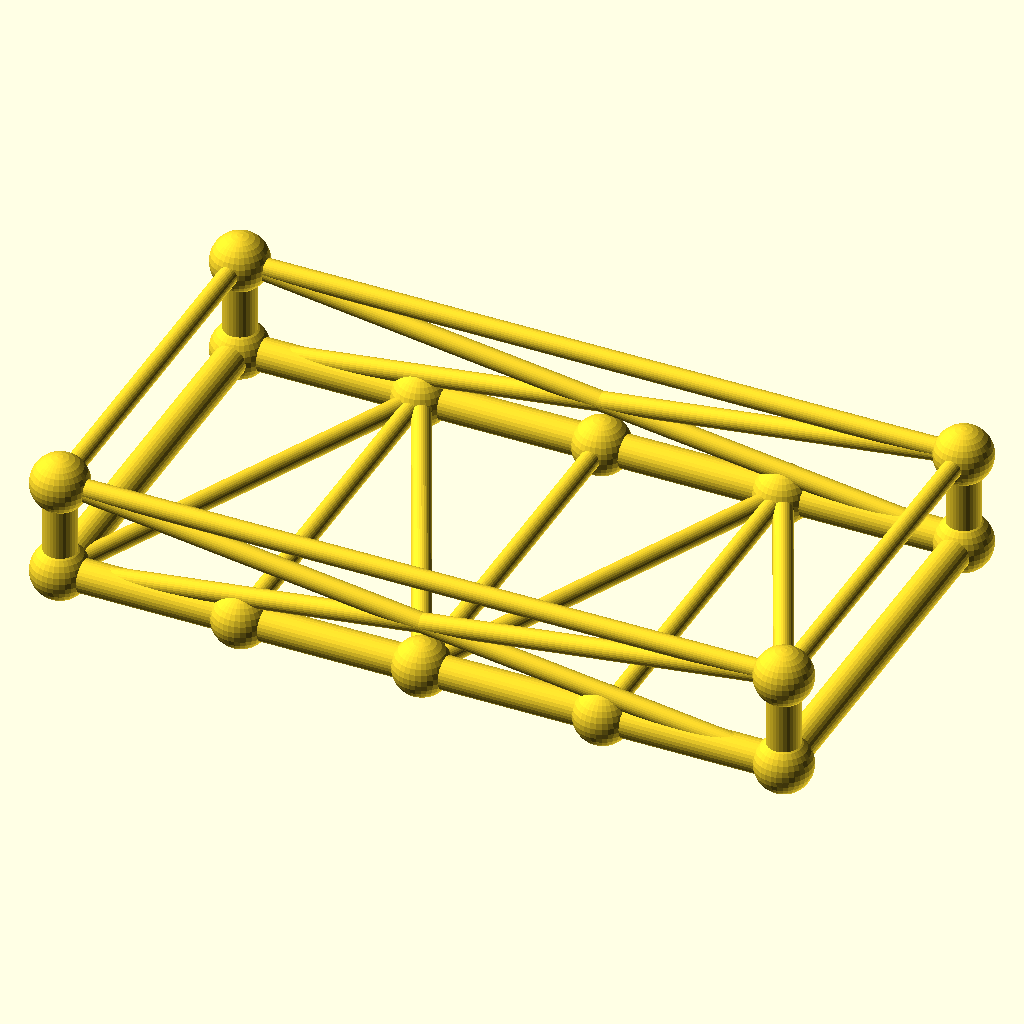
Cell 1 — every parameter at its default value.
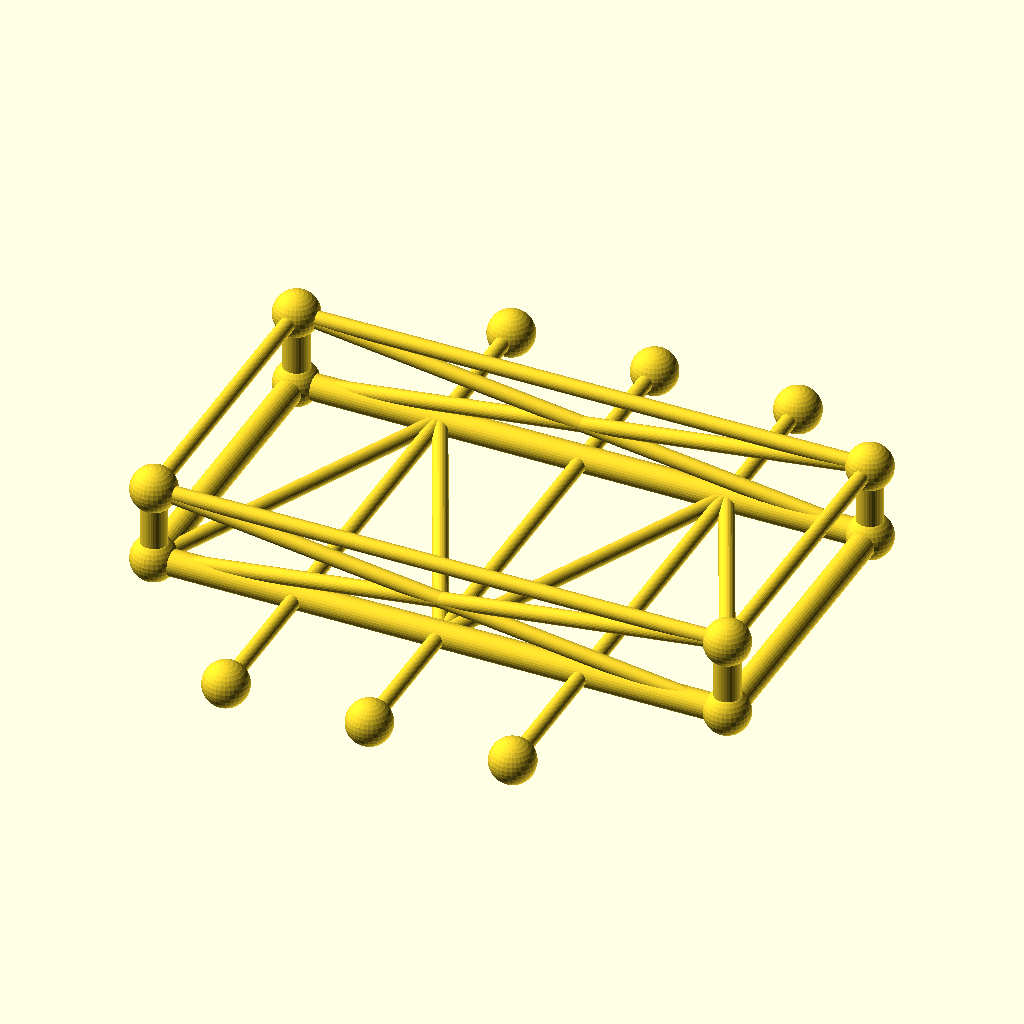
Cell 2: frame_w = 160 (everything else at default).
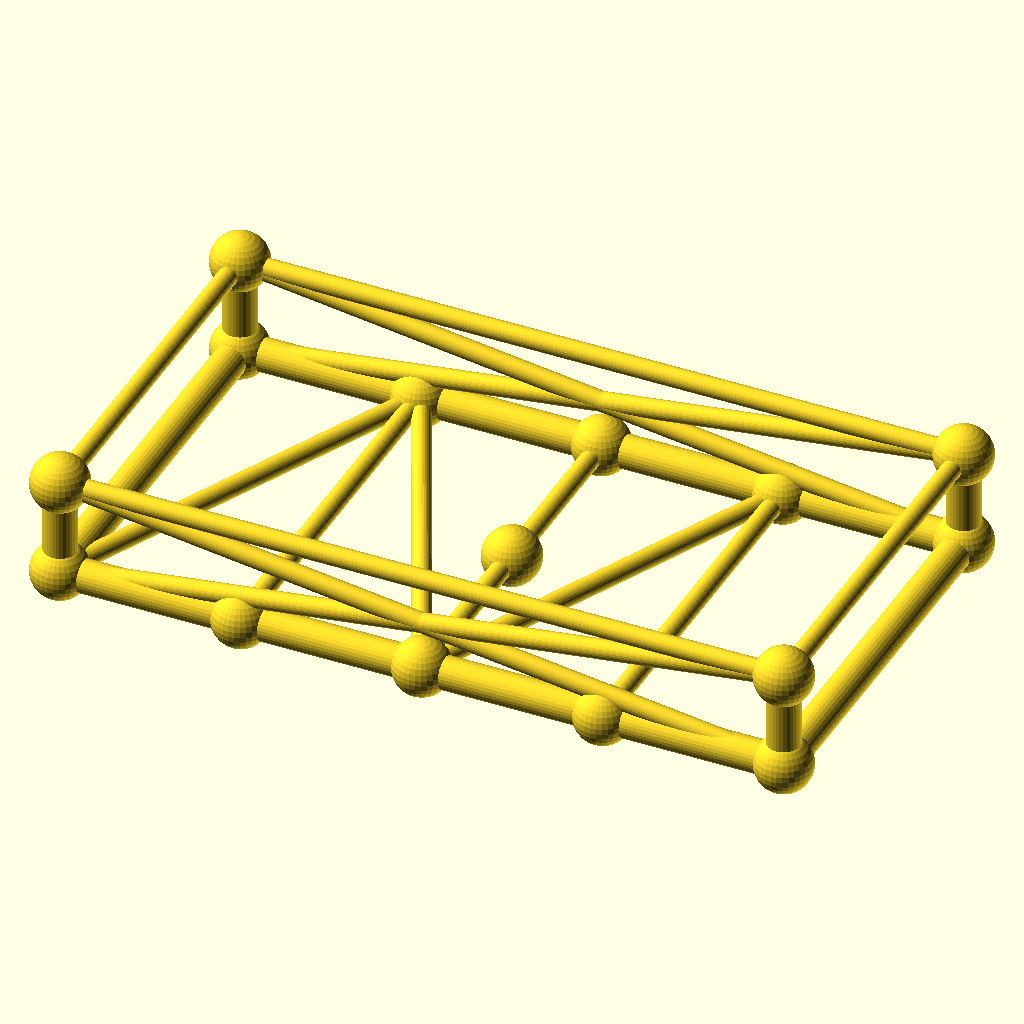
Cell 3: crossings = 6 (everything else at default).
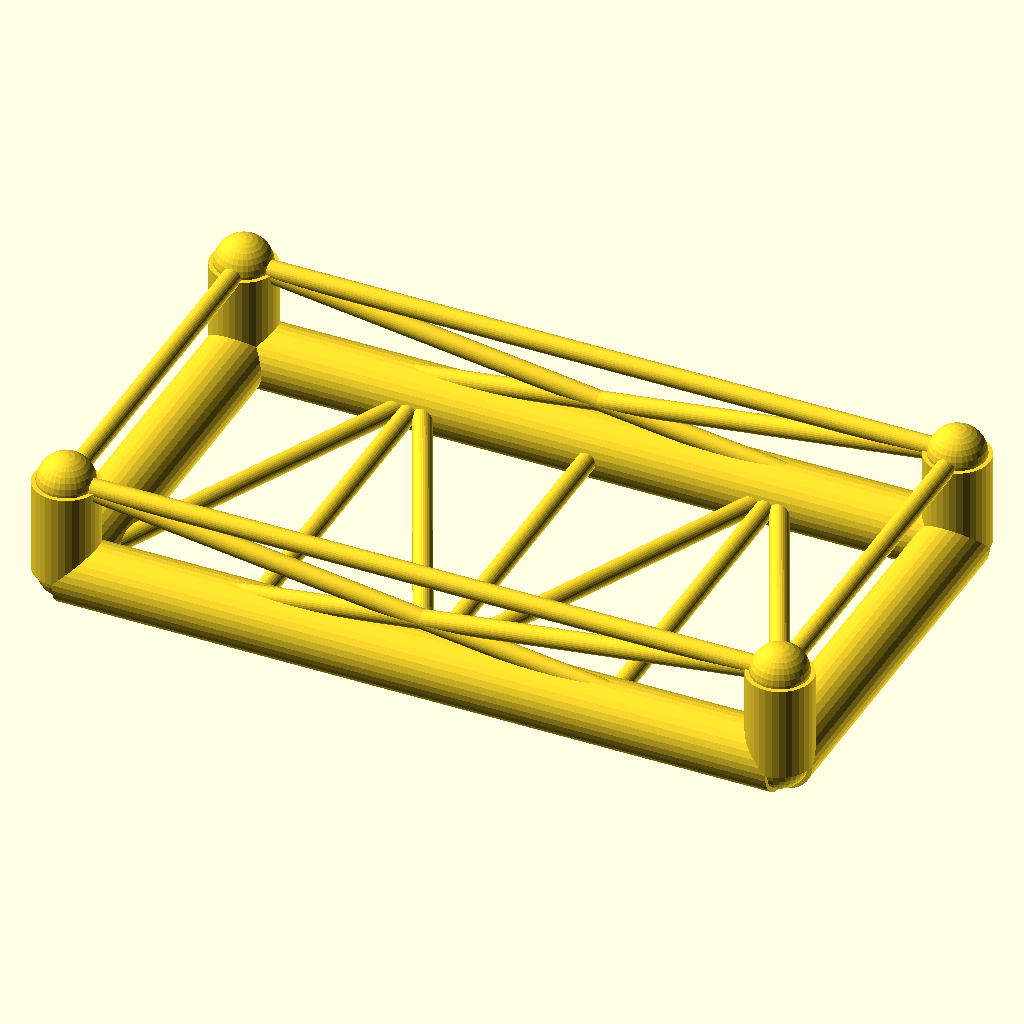
Cell 4 — chord_r set to 6.8, the other parameters unchanged.
All cells are drawn from the same view direction (rotation 55°, 0°, 25°, orthographic, colour scheme Cornfield), but the view is re-fitted for each cell, so position and scale can differ between cells as well as the parameter.
The OpenSCAD source (optional_data/data/gen3/chassisframes/part_0072.scad):
$fn = 32;

// ----------------------------------------------------------------------
// Chassis frame: 150 x 80 mm, 20 mm tall, 3 cross members
// ----------------------------------------------------------------------

// --- parameters (mm) ---
frame_l = 150;            // frame length, X
frame_w = 80;             // frame width, Y
frame_h = 20;             // frame height, Z
crossings = 3;            // number of cross members
chord_r = 3.4;            // main tube radius
diag_r = 2;               // brace radius
joint_r = 5.92;           // joint ball radius

cross_x = [-37.5, 0, 37.5];
floor_nodes = [[-37.5, 40, 0], [0, -40, 0], [37.5, 40, 0]];
bottom = [[-75, -40, 0], [75, -40, 0], [75, 40, 0], [-75, 40, 0]];
top = [[-75, -40, 20], [75, -40, 20], [75, 40, 20], [-75, 40, 20]];

module member(a, b, r) {
  /* rod: cylinder from joint a to joint b */
  d = b - a;
  length = norm(d);
  translate(a) rotate([0, acos(d[2] / length), atan2(d[1], d[0])])
    cylinder(h = length, r = r);
}

module joint(p, r) {
  /* ball at the joint centre */
  translate(p) sphere(r = r);
}

/* bottom rails, one member per side */
member(bottom[0], bottom[1], chord_r);
member(bottom[1], bottom[2], chord_r);
member(bottom[2], bottom[3], chord_r);
member(bottom[3], bottom[0], chord_r);
/* cross members */
for (i = [0 : crossings - 1]) {
  member([cross_x[i], -frame_w / 2, 0], [cross_x[i], frame_w / 2, 0], diag_r);
}
/* floor zig-zag brace between the cross member ends */
member(bottom[0], floor_nodes[0], diag_r);
for (i = [0 : crossings - 2]) member(floor_nodes[i], floor_nodes[i + 1], diag_r);
member(floor_nodes[crossings - 1], bottom[1], diag_r);
/* corner posts and top ring */
for (c = [0 : 3]) member(bottom[c], top[c], chord_r);
member(top[0], top[1], diag_r);
member(top[1], top[2], diag_r);
member(top[2], top[3], diag_r);
member(top[3], top[0], diag_r);
/* face crosses on the two long sides */
member(bottom[0], top[1], diag_r);
member(top[0], bottom[1], diag_r);
member(bottom[3], top[2], diag_r);
member(top[3], bottom[2], diag_r);
/* joint balls */
for (c = [0 : 3]) joint(bottom[c], joint_r);
for (c = [0 : 3]) joint(top[c], joint_r);
for (i = [0 : crossings - 1]) joint([cross_x[i], -frame_w / 2, 0], joint_r);
for (i = [0 : crossings - 1]) joint([cross_x[i], frame_w / 2, 0], joint_r);
Parameter table extracted from the source (name, type, default, range or options):
frame_l: number, default 150
frame_w: number, default 80
frame_h: number, default 20
crossings: number, default 3
chord_r: number, default 3.4
diag_r: number, default 2
joint_r: number, default 5.92
cross_x: vector, default [-37.5, 0, 37.5]
